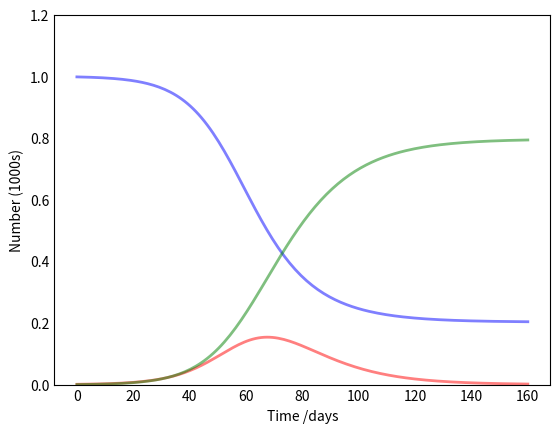

This figure's Python source: (Note: this script raises an exception after producing the figure.)
import numpy as np
from scipy.integrate import odeint
import matplotlib.pyplot as plt

# Total population, N.
N = 1000
# Initial number of infected and recovered individuals, I0 and R0.
I0, R0 = 1, 0
# Everyone else, S0, is susceptible to infection initially.
S0 = N - I0 - R0
# Contact rate, beta, and mean recovery rate, gamma, (in 1/days).
beta, gamma = 0.2, 1./10
# A grid of time points (in days)
t = np.linspace(0, 160, 160)

# The SIR model differential equations.
def deriv(y, t, N, beta, gamma):
    S, I, R = y
    dSdt = -beta * S * I / N
    dIdt = beta * S * I / N - gamma * I
    dRdt = gamma * I
    return dSdt, dIdt, dRdt

# Initial conditions vector
y0 = S0, I0, R0
# Integrate the SIR equations over the time grid, t.
ret = odeint(deriv, y0, t, args=(N, beta, gamma))
S, I, R = ret.T

# Plot the data on three separate curves for S(t), I(t) and R(t)
fig = plt.figure(facecolor='w')
ax = fig.add_subplot(111, axisbelow=True)
ax.plot(t, S/1000, 'b', alpha=0.5, lw=2, label='Susceptible')
ax.plot(t, I/1000, 'r', alpha=0.5, lw=2, label='Infected')
ax.plot(t, R/1000, 'g', alpha=0.5, lw=2, label='Recovered with immunity')
ax.set_xlabel('Time /days')
ax.set_ylabel('Number (1000s)')
ax.set_ylim(0,1.2)
ax.yaxis.set_tick_params(length=0)
ax.xaxis.set_tick_params(length=0)
ax.grid(b=True, which='major', c='w', lw=2, ls='-')
legend = ax.legend()
legend.get_frame().set_alpha(0.5)
for spine in ('top', 'right', 'bottom', 'left'):
    ax.spines[spine].set_visible(False)
plt.show()